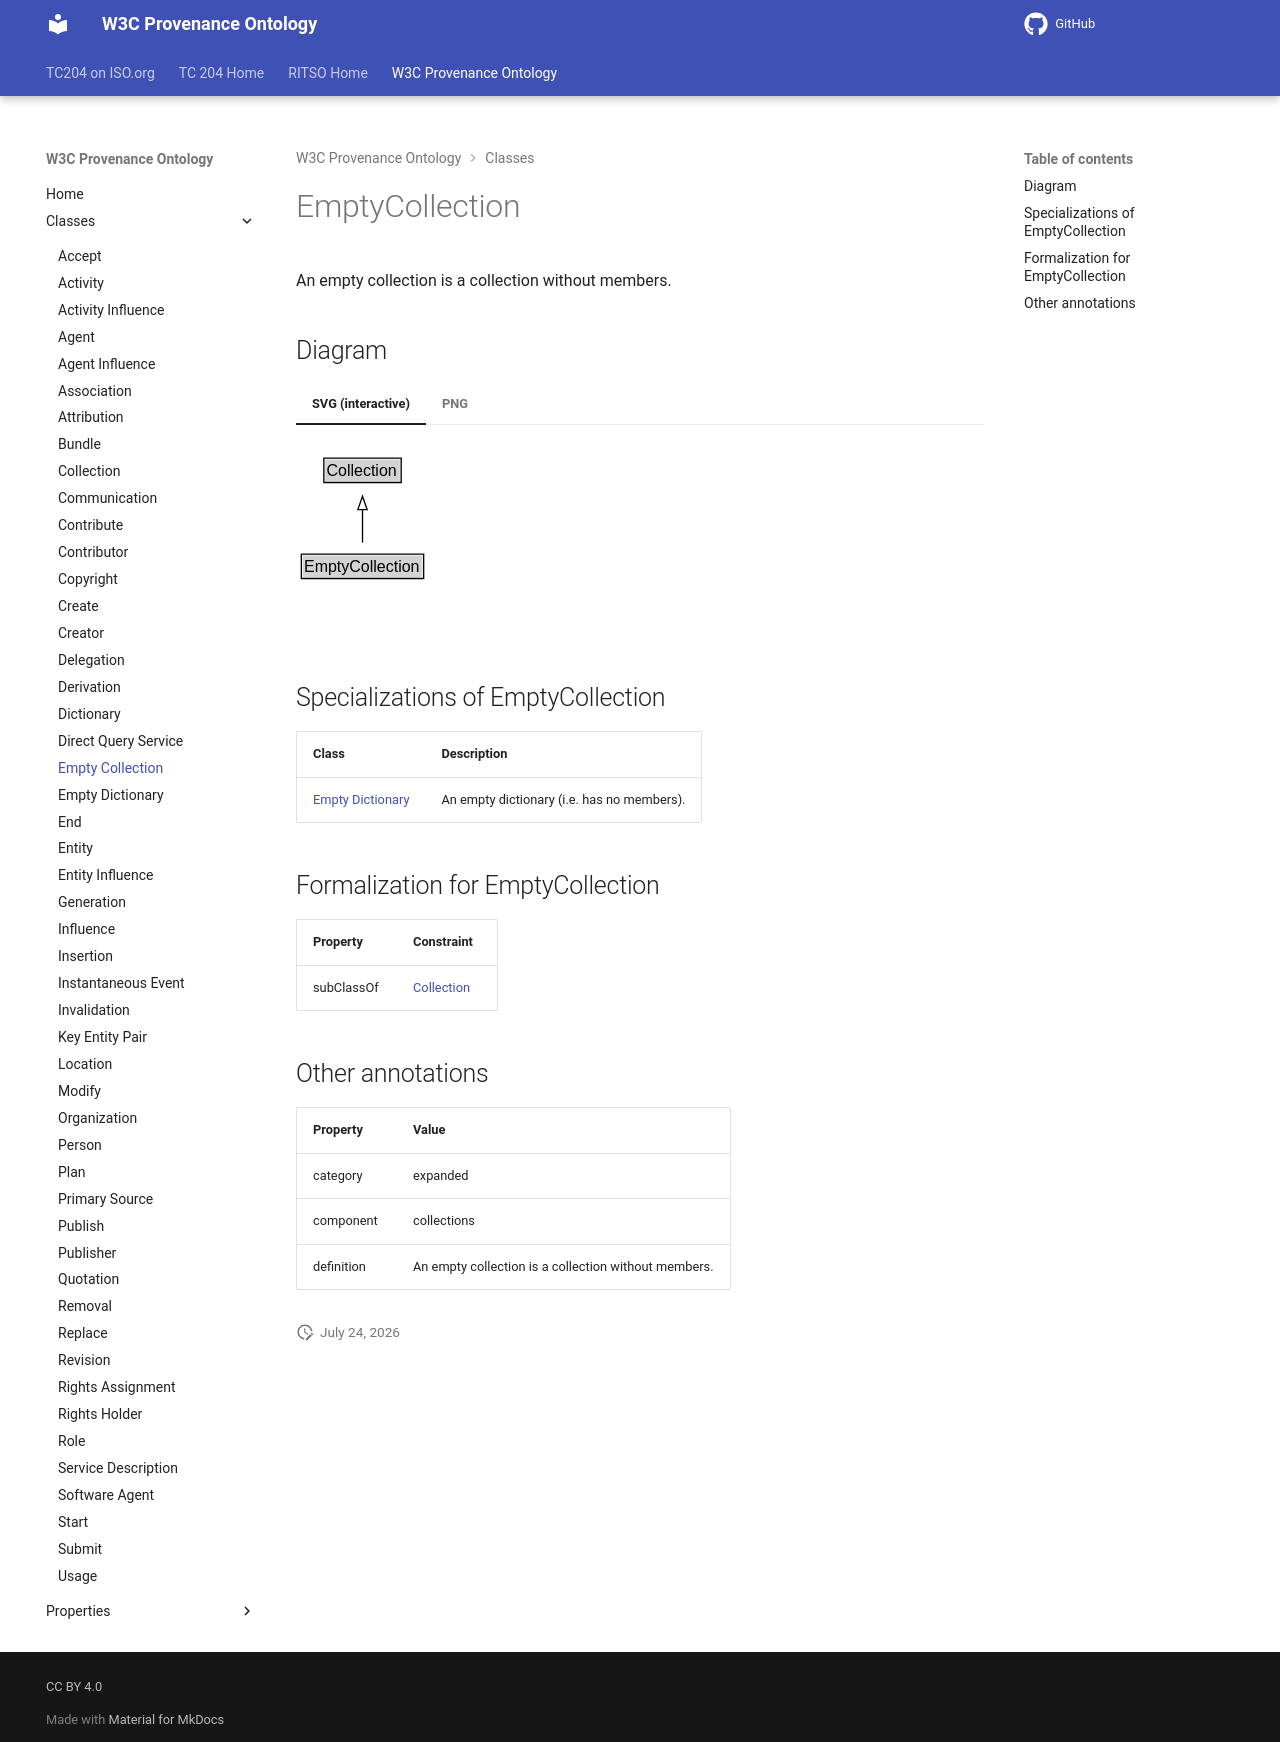

repository: ISO-TC204/ontology-import-prov · page: 2026-07-24_15-16-26/classes/EmptyCollection/index.html · generator: mkdocs

# EmptyCollection

An empty collection is a collection without members.


## Diagram

=== "SVG (interactive)"

    <!-- Generated by graphviz version 14.1.3 (20260303.0454)
     -->
    <!-- Pages: 1 -->
    <svg width="188pt" height="132pt"
     viewBox="0.00 0.00 188.00 132.00" xmlns="http://www.w3.org/2000/svg" xmlns:xlink="http://www.w3.org/1999/xlink">
    <g id="graph0" class="graph" transform="scale(1 1) rotate(0) translate(4 128)">
    <polygon fill="white" stroke="none" points="-4,4 -4,-128 183.88,-128 183.88,4 -4,4"/>
    <g id="clust3" class="cluster">
    <title>cluster_associated</title>
    </g>
    <!-- Collection -->
    <g id="node1" class="node">
    <title>Collection</title>
    <g id="a_node1"><a xlink:href="../Collection" xlink:title="&lt;TABLE&gt;">
    <polygon fill="lightgray" stroke="none" points="17.88,-97.88 17.88,-114.12 73.88,-114.12 73.88,-97.88 17.88,-97.88"/>
    <text xml:space="preserve" text-anchor="start" x="18.88" y="-101.88" font-family="Arial" font-size="12.00">Collection</text>
    <polygon fill="none" stroke="black" points="16.88,-96.88 16.88,-115.12 74.88,-115.12 74.88,-96.88 16.88,-96.88"/>
    </a>
    </g>
    </g>
    <!-- EmptyCollection -->
    <g id="node2" class="node">
    <title>EmptyCollection</title>
    <g id="a_node2"><a xlink:href="../EmptyCollection" xlink:title="&lt;TABLE&gt;">
    <polygon fill="lightgray" stroke="none" points="1,-25.88 1,-42.12 90.75,-42.12 90.75,-25.88 1,-25.88"/>
    <text xml:space="preserve" text-anchor="start" x="2" y="-29.88" font-family="Arial" font-size="12.00">EmptyCollection</text>
    <polygon fill="none" stroke="black" points="0,-24.88 0,-43.12 91.75,-43.12 91.75,-24.88 0,-24.88"/>
    </a>
    </g>
    </g>
    <!-- EmptyCollection&#45;&gt;Collection -->
    <g id="edge1" class="edge">
    <title>EmptyCollection&#45;&gt;Collection</title>
    <path fill="none" stroke="black" d="M45.88,-51.79C45.88,-59.25 45.88,-68.24 45.88,-76.69"/>
    <polygon fill="none" stroke="black" points="42.38,-76.54 45.88,-86.54 49.38,-76.54 42.38,-76.54"/>
    </g>
    <!-- Invis -->
    </g>
    </svg>


=== "PNG"

    ![EmptyCollection Diagram](../diagrams/EmptyCollection.dot.png)



## Specializations of EmptyCollection

| Class | Description |
|-------|-------------|
| [Empty Dictionary](EmptyDictionary.md) | An empty dictionary (i.e. has no members). |

## Formalization for EmptyCollection

| Property | Constraint |
|----------|------------|
| subClassOf | [Collection](Collection.md) |

## Other annotations

| Property | Value |
|----------|-------|
| category | expanded |
| component | collections |
| definition | An empty collection is a collection without members. |
